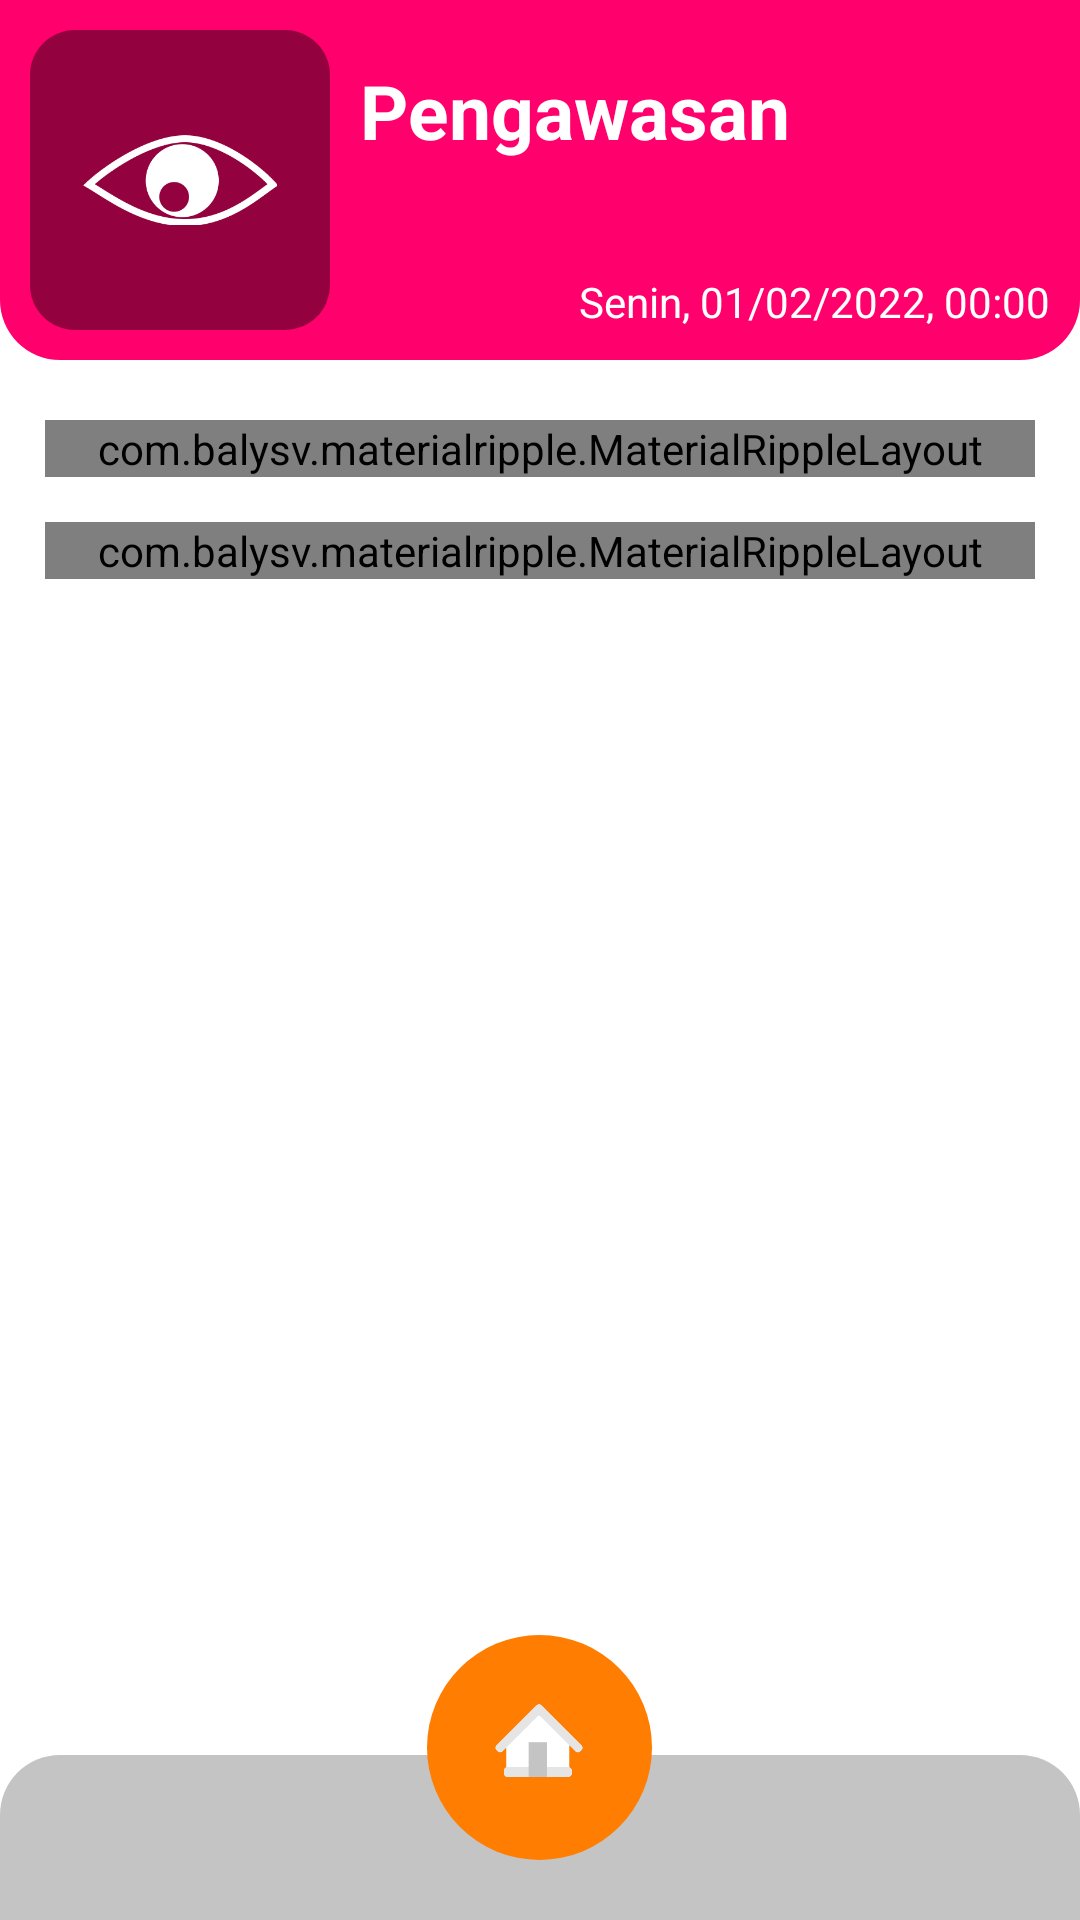

This screen was rendered from an Android layout file. Write that file and the resources it references.
<!-- AndroidManifest.xml: application theme AppTheme -->
<!-- res/layout/activity_pengawasan.xml -->
<LinearLayout
    xmlns:aandroid="http://schemas.android.com/tools"
    xmlns:android="http://schemas.android.com/apk/res/android"
    android:layout_width="match_parent"
    android:layout_height="match_parent"
    android:background="@color/putih"
    android:orientation="vertical">

    <LinearLayout
        android:layout_width="match_parent"
        android:layout_height="wrap_content"
        android:orientation="horizontal"
        android:background="@drawable/rounded_shape_header"
        android:backgroundTint="@color/merah"
        android:paddingLeft="@dimen/spacing_middle"
        android:paddingRight="@dimen/spacing_middle"
        android:paddingTop="@dimen/spacing_middle"
        android:paddingBottom="@dimen/spacing_middle">

        <LinearLayout
            android:layout_width="100dp"
            android:layout_height="100dp"
            android:gravity="center_vertical"
            android:orientation="horizontal"
            android:background="@drawable/rounded_shape_icon"
            android:backgroundTint="@color/merah_tua"
            android:paddingLeft="@dimen/spacing_middle"
            android:paddingRight="@dimen/spacing_middle"
            android:paddingTop="@dimen/spacing_middle"
            android:paddingBottom="@dimen/spacing_middle">

            <LinearLayout
                android:layout_width="match_parent"
                android:layout_height="wrap_content"
                android:gravity="center">

                <ImageView
                    android:layout_width="65dp"
                    android:layout_height="65dp"
                    android:layout_gravity="center"
                    android:src="@drawable/icon_pengawas"/>

            </LinearLayout>


        </LinearLayout>

        <View
            android:layout_width="@dimen/spacing_middle"
            android:layout_height="0dp"/>

        <LinearLayout
            android:layout_width="0dp"
            android:layout_height="match_parent"
            android:layout_weight="1"
            android:orientation="vertical">

            <TextView
                android:layout_width="wrap_content"
                android:layout_height="wrap_content"
                android:layout_marginTop="@dimen/spacing_middle"
                android:text="Pengawasan"
                android:textSize="25dp"
                android:textColor="@color/putih"
                android:textStyle="bold"/>

            <View
                android:layout_width="match_parent"
                android:layout_height="0dp"
                android:layout_weight="1"/>

            <LinearLayout
                android:layout_width="match_parent"
                android:layout_height="wrap_content"
                android:gravity="right"
                android:orientation="horizontal">

                <TextView
                    android:layout_width="wrap_content"
                    android:layout_height="wrap_content"
                    android:text="Senin, "
                    android:textColor="@color/putih"/>

                <TextView
                    android:layout_width="wrap_content"
                    android:layout_height="wrap_content"
                    android:text="01/02/2022, "
                    android:textColor="@color/putih"/>

                <TextView
                    android:layout_width="wrap_content"
                    android:layout_height="wrap_content"
                    android:text="00:00"
                    android:textColor="@color/putih"/>

            </LinearLayout>

        </LinearLayout>

    </LinearLayout>

    <RelativeLayout
        android:layout_width="match_parent"
        android:layout_height="match_parent">

        <LinearLayout
            android:layout_width="match_parent"
            android:layout_height="wrap_content"
            android:paddingLeft="@dimen/spacing_large"
            android:paddingRight="@dimen/spacing_large"
            android:orientation="vertical">

            <View
                android:layout_width="0dp"
                android:layout_height="@dimen/spacing_mlarge"/>

            <com.balysv.materialripple.MaterialRippleLayout
                style="@style/RippleStyleWhite"
                android:layout_width="match_parent"
                android:layout_height="wrap_content">

                <LinearLayout
                    android:id="@+id/btn_pengawasan"
                    android:layout_width="match_parent"
                    android:layout_height="70dp"
                    android:background="@drawable/btn_rounded"
                    android:gravity="center_vertical"
                    android:backgroundTint="@color/merah"
                    android:orientation="horizontal">

                    <View
                        android:layout_width="@dimen/spacing_mlarge"
                        android:layout_height="0dp"/>

                    <TextView
                        android:layout_width="match_parent"
                        android:layout_height="match_parent"
                        android:gravity="center"
                        android:text="Pengawasan"
                        android:textSize="20dp"
                        android:textColor="@color/putih"
                        android:textStyle="bold"/>

                </LinearLayout>

            </com.balysv.materialripple.MaterialRippleLayout>

            <View
                android:layout_width="0dp"
                android:layout_height="@dimen/spacing_large"/>

            <com.balysv.materialripple.MaterialRippleLayout
                style="@style/RippleStyleWhite"
                android:layout_width="match_parent"
                android:layout_height="wrap_content">

                <LinearLayout
                    android:id="@+id/btn_pengawasan_riwayat"
                    android:layout_width="match_parent"
                    android:layout_height="70dp"
                    android:background="@drawable/btn_rounded"
                    android:gravity="center_vertical"
                    android:backgroundTint="@color/merah_tua"
                    android:orientation="horizontal">

                    <View
                        android:layout_width="@dimen/spacing_mlarge"
                        android:layout_height="0dp"/>

                    <TextView
                        android:layout_width="match_parent"
                        android:layout_height="match_parent"
                        android:gravity="center"
                        android:text="Riwayat Pengawasan"
                        android:textSize="20dp"
                        android:textColor="@color/putih"
                        android:textStyle="bold"/>

                </LinearLayout>

            </com.balysv.materialripple.MaterialRippleLayout>

            <View
                android:layout_width="0dp"
                android:layout_height="@dimen/spacing_mlarge"/>

        </LinearLayout>

        <LinearLayout
            android:layout_width="match_parent"
            android:layout_height="55dp"
            android:layout_alignParentBottom="true"
            android:background="@drawable/rounded_shape_footer"
            android:gravity="center_vertical"
            android:backgroundTint="@color/colorPrimary">

            <View
                android:layout_width="match_parent"
                android:layout_height="wrap_content"/>

        </LinearLayout>

        <LinearLayout
            android:id="@+id/btn_dashboard"
            android:layout_width="wrap_content"
            android:layout_height="wrap_content"
            android:background="?attr/selectableItemBackgroundBorderless"
            android:layout_centerInParent="true"
            android:layout_alignParentBottom="true"
            android:layout_marginBottom="20dp">

            <LinearLayout
                android:layout_width="wrap_content"
                android:layout_height="wrap_content"
                android:gravity="center"
                android:padding="@dimen/spacing_mlarge"
                android:background="@drawable/rounded_shape_icon_rounded"
                android:backgroundTint="@color/btn_footer"
                android:orientation="vertical">

                <LinearLayout
                    android:layout_width="@dimen/spacing_xlarge"
                    android:layout_height="@dimen/spacing_xlarge"
                    android:orientation="vertical">

                    <ImageView
                        android:layout_width="30dp"
                        android:layout_height="30dp"
                        android:layout_gravity="center"
                        android:src="@drawable/ic_home"/>

                </LinearLayout>

            </LinearLayout>

        </LinearLayout>

    </RelativeLayout>

</LinearLayout>
<!-- resources referenced by this layout -->
<resources>
  <color name="btn_footer">#FF7D00</color>
  <color name="colorPrimary">#C4C4C4</color>
  <color name="merah">#FF006D</color>
  <color name="merah_tua">#93013F</color>
  <color name="putih">#FFFFFF</color>
  <dimen name="spacing_large">15dp</dimen>
  <dimen name="spacing_middle">10dp</dimen>
  <dimen name="spacing_mlarge">20dp</dimen>
  <dimen name="spacing_xlarge">35dp</dimen>
  <!-- drawable rounded_shape_footer (drawable) -->
  <?xml version="1.0" encoding="utf-8"?>
  <selector xmlns:android="http://schemas.android.com/apk/res/android">
      <item>
          <layer-list>
              <item>
                  <shape android:shape="rectangle">
                      <corners android:topLeftRadius="20dp" android:topRightRadius="20dp" />
                      <solid android:color="@color/colorPrimary" />
                  </shape>
              </item>
          </layer-list>
  
      </item>
  </selector>
  <!-- drawable rounded_shape_header (drawable) -->
  <?xml version="1.0" encoding="utf-8"?>
  <selector xmlns:android="http://schemas.android.com/apk/res/android">
      <item>
          <layer-list>
              <item>
                  <shape android:shape="rectangle">
                      <corners android:bottomLeftRadius="20dp" android:bottomRightRadius="20dp" />
                      <solid android:color="@color/colorPrimary" />
                  </shape>
              </item>
          </layer-list>
  
      </item>
  </selector>
  <!-- drawable rounded_shape_icon (drawable) -->
  <?xml version="1.0" encoding="utf-8"?>
  <selector xmlns:android="http://schemas.android.com/apk/res/android">
      <item>
          <layer-list>
              <item>
                  <shape android:shape="rectangle">
                      <corners android:radius="15dp" />
                      <solid android:color="@color/colorPrimary" />
                  </shape>
              </item>
          </layer-list>
  
      </item>
  </selector>
  <!-- drawable rounded_shape_icon_rounded (drawable) -->
  <?xml version="1.0" encoding="utf-8"?>
  <selector xmlns:android="http://schemas.android.com/apk/res/android">
      <item>
          <layer-list>
              <item>
                  <shape android:shape="rectangle">
                      <corners android:radius="90dp" />
                      <solid android:color="@color/colorPrimary" />
                  </shape>
              </item>
          </layer-list>
  
      </item>
  </selector>
  <style name="RippleStyleWhite">
          <item name="mrl_rippleOverlay">true</item>
          <item name="mrl_rippleColor">#80FFFFFF</item>
          <item name="mrl_rippleHover">true</item>
          <item name="mrl_rippleAlpha">0.2</item>
      </style>
  <style name="AppTheme" parent="BaseTheme" />
  <style name="BaseTheme" parent="Theme.AppCompat.Light.NoActionBar">
          
          <item name="colorPrimary">@color/colorPrimary</item>
          <item name="colorPrimaryDark">@color/colorPrimaryDark</item>
          <item name="colorAccent">@color/colorAccent</item>
          <item name="windowActionModeOverlay">true</item>
          <item name="android:actionModeBackground">@color/blue_grey_600</item>
          <item name="android:dialogTheme">@style/Dialog.Theme</item>
      </style>
  <color name="colorPrimaryDark">#0d0d0d</color>
  <color name="colorAccent">#37474F</color>
  <color name="blue_grey_600">#546E7A</color>
  <style name="Dialog.Theme" parent="Theme.AppCompat.Light.Dialog">
          <item name="colorPrimary">@color/colorPrimary</item>
          <item name="colorPrimaryDark">@color/colorPrimaryDark</item>
          <item name="colorAccent">@color/colorAccent</item>
      </style>
</resources>
